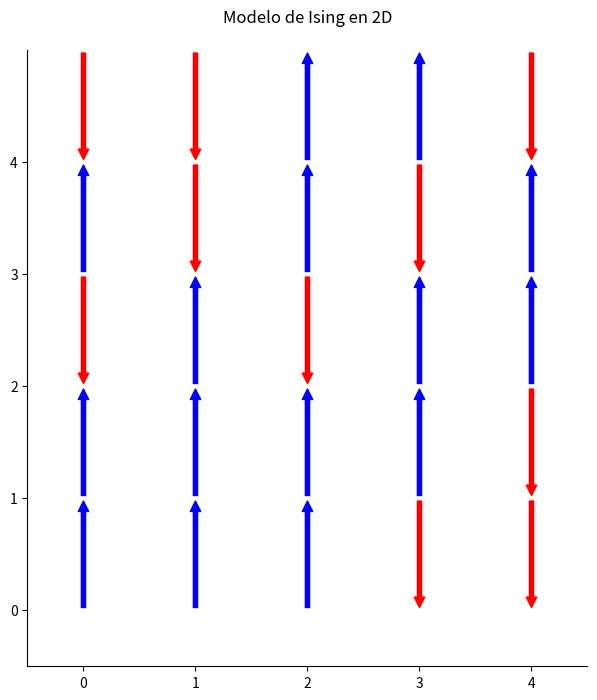

Write the Python code that produced this figure.
import matplotlib.pyplot as plt
import numpy as np
from matplotlib.patches import FancyArrowPatch

# Código para dibujar las flechas de los spines en 2D
M, N = 5, 5

# Generamos aleatoriamente los spins, -1 para abajo y 1 para arriba
spins = np.random.choice([-1, 1], size=(M, N))

# Configuración de la gráfica
fig, ax = plt.subplots(figsize=(8, 8))

# Dibuja las flechas
for i in range(M):
    for j in range(N):
        if spins[i, j] == 1:
            ax.add_patch(FancyArrowPatch((j, M-i-1), (j, M-i), mutation_scale=15, color='blue'))
        else:
            ax.add_patch(FancyArrowPatch((j, M-i), (j, M-i-1), mutation_scale=15, color='red'))

# Ajustes de visualización
ax.set_xlim(-0.5, N-0.5)
ax.set_ylim(-0.5, M)  # Se cambió el límite superior del eje y a M (para evitar corte)
ax.set_xticks(np.arange(N))  # Añadir ejes con medidas
ax.set_xticklabels(np.arange(N))  # Etiquetas de los ejes x (posiciones de los spins)
ax.set_yticks(np.arange(M))
ax.set_yticklabels(np.arange(M))  # Etiquetas de los ejes y (posiciones de los spins)
ax.spines['top'].set_visible(False) # Eliminar recuadro (sin bordes adicionales)
ax.spines['right'].set_visible(False)
ax.set_aspect('equal') # Aspecto de la gráfica
ax.grid(False)  # Eliminar la cuadrícula
ax.set_title("Modelo de Ising en 2D\n")

plt.show()
